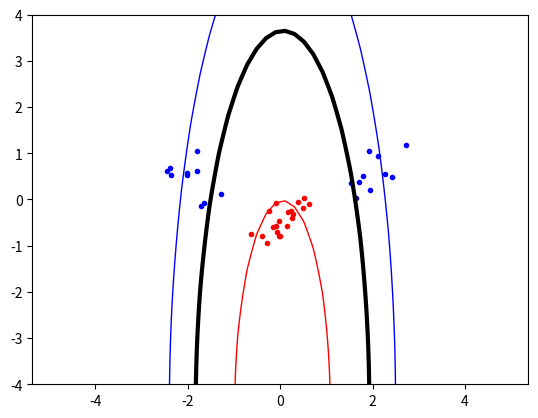

This chart was generated by the following Python code:
import numpy as np
import random , math
from scipy.optimize import minimize
import matplotlib . pyplot as plt
import sys

#random spot generate
np.random.seed(233) #delete it when u need different spots
classA = np.concatenate(
    (np.random.randn(10,2)*0.3 + [2,0.5],
     np.random.randn(10,2)*0.3 + [-2,0.5]))
classB = np.random.randn(20,2)*0.3 + [0.0,-0.5]

inputs = np.concatenate((classA,classB))
targets = np.concatenate(
    (
        np.ones(classA.shape[0]),
        -np.ones(classB.shape[0])
    )
)

N = inputs.shape[0] #number of rows(sample)

permute = list(range(N))
random.shuffle(permute)
inputs = inputs[permute,:]
targets = targets[permute]





#kernel define
#Linear kernel
def LinearKernel(x, y):
    return np.dot(x, y)
    
# Polynomial kernels
def PolyKernel(x, y):
    #set p yourself, u know what will happen
    p = 2
    return np.power(np.dot(x, y) + 1, p)
    
def RBFKernel(x, y):
    #the parameter sigma is used to diside how beautiful the boundary is
    sigma = 2
    return math.exp(-math.pow(np.linalg.norm(np.subtract(x, y)), 2)/(2 * math.pow(sigma,2)))
#select your champion
Kernel = PolyKernel




#data input
#POWER!
Pmatrix = np.zeros((N,N))
for i in range(N):
    for j in range(N):
        Pmatrix[i][j] = targets[i] * targets[j] * Kernel(inputs[i], inputs[j])

#used in minimize
def zerofun(alpha):
    return np.dot(alpha, targets)
    
def objective(alpha):
    return (1/2)*np.dot(alpha, np.dot(alpha, Pmatrix)) - np.sum(alpha)



#tricky 0
start = np.zeros(N)
C = 0.01

#upper constraint
#freedom always comes with constraint
#B = [(0, None) for b in range(N)]
B = [(0, C) for b in range(N)]

XC = {'type':'eq', 'fun':zerofun}

solutioncheck = 1

MiniMize = minimize(objective, start, bounds=B, constraints=XC)
if (not MiniMize['success']): 
    print('Cannot find optimizing solution')
    solutioncheck = 0
#    raise ValueError('Cannot find optimizing solution')


#failure pave the way to success
if (solutioncheck == 0):
    plt.plot(
        [p[0] for p in classA],
        [p[1] for p in classA],
        'b.'
    )
    plt.plot(
        [p[0] for p in classB],
        [p[1] for p in classB],
        'r.'
    )
    #plt.savefig('2.RBF_F1.png')
    plt.show()
    sys.exit()


#Extract non-zero alphas
#not everyone can find his match
alpha = MiniMize['x']
nonzero = [(alpha[i], inputs[i], targets[i]) for i in range(N) if abs(alpha[i]) > 0.00001]




#finally we can calculate w and b
def b_value():
    b_sum = 0
    for value in nonzero:
        b_sum += value[0] * value[2] * Kernel(value[1], nonzero[0][1])
    return b_sum - nonzero[0][2]
        
def indicator(x, y, b):
    totsum = 0
    for value in nonzero:
        totsum += value[0] * value[2] * Kernel([x, y], value[1])
    return totsum - b

#plot boundary
#plot spot
b = b_value()
plt.plot(
    [p[0] for p in classA],
    [p[1] for p in classA],
    'b.'
)
plt.plot(
    [p[0] for p in classB],
    [p[1] for p in classB],
    'r.'
)


xgrid = np.linspace(-5,5)
ygrid = np.linspace(-4,4)

grid = np.array(
    [
        [indicator(x,y,b) for x in xgrid] for y in ygrid
    ]
)

plt.contour(
    xgrid, ygrid, grid,
    (-1.0, 0.0, 1.0),
    colors=('red','black','blue'),
    linewidths = (1,3,1)
)
plt.axis('equal')
plt.savefig('4.Pk.p=2.C=0.01.png')
plt.show()